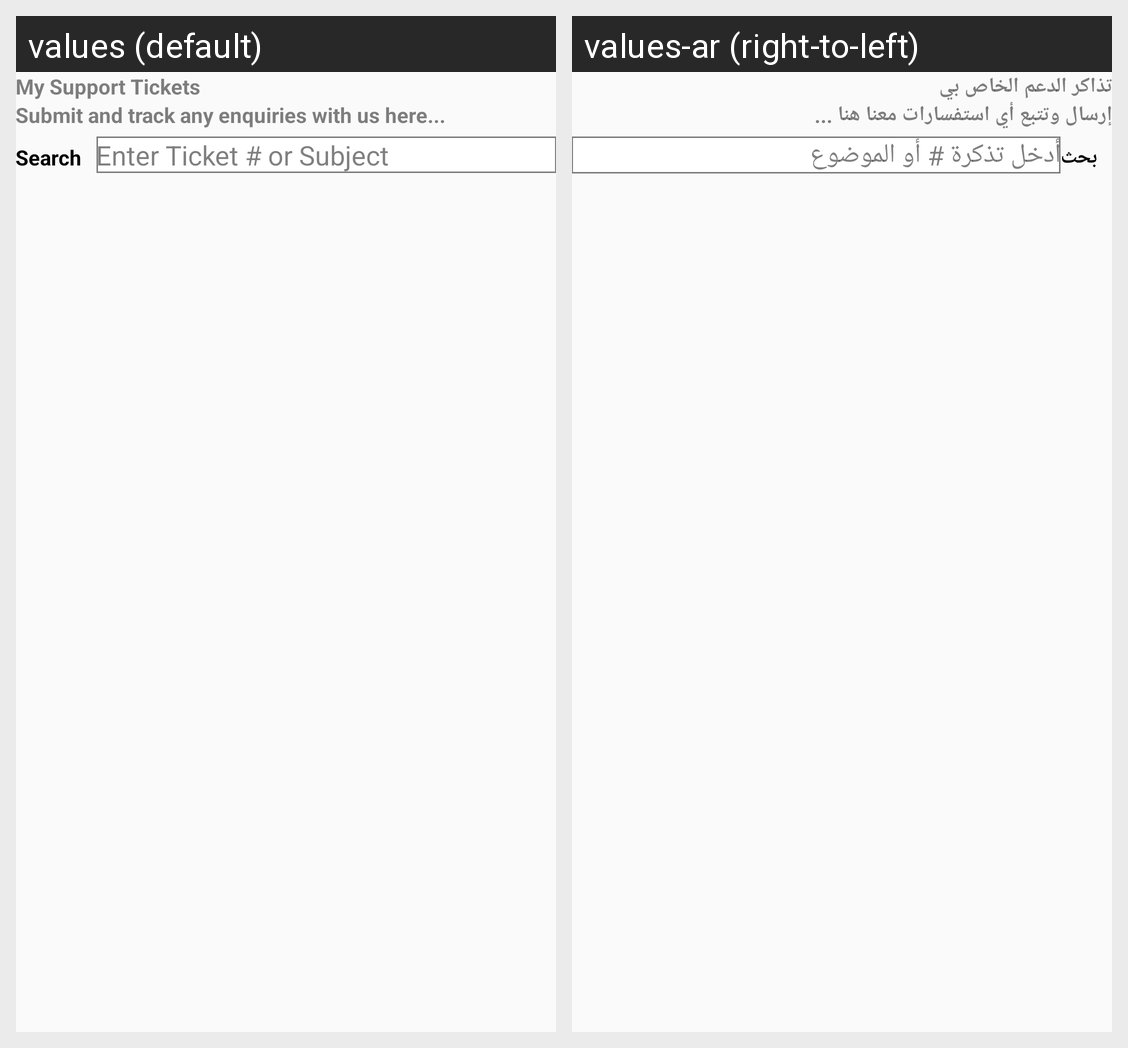

This grid shows one Android layout under two languages. Give, for every string resource on the screen, its name, the default text and each shown locale's text.
Android screen res/layout/activity_account_myticket.xml rendered under 2 locales, left to right: values (default), values-ar (right-to-left). Device: Nexus 5 (rendered at 1080×1920; each locale shown at half size, 540×960, under a caption strip naming it); theme AppTheme.
Strings drawn on this screen, with the default value and each locale's value (text and hints the layout hard-codes, and strings that could not be matched under every locale, appear in the picture but are not listed):

my_support_tickets
  values: My Support Tickets
  values-ar: تذاكر الدعم الخاص بي

myticketdetails
  values: Submit and track any enquiries with us here...
  values-ar: إرسال وتتبع أي استفسارات معنا هنا ...

search
  values: Search
  values-ar: بحث

enter_ticket_or_subject
  values: Enter Ticket # or Subject
  values-ar: أدخل تذكرة # أو الموضوع
